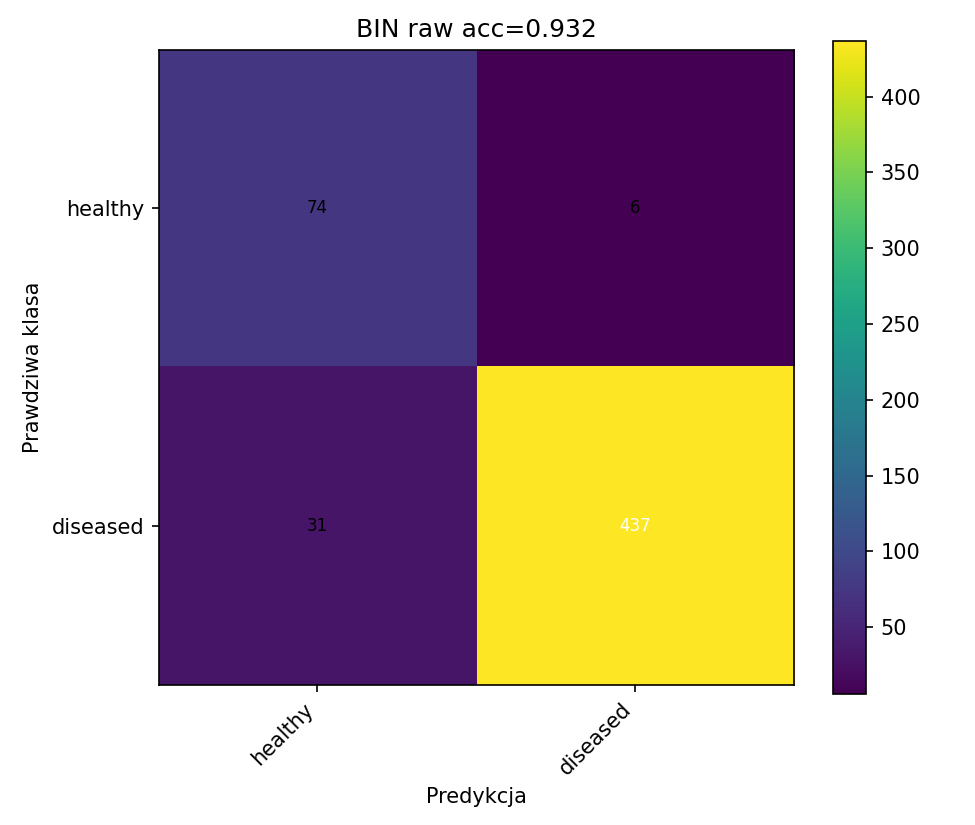

The data file committed next to this chart (first rows):
74, 6
31, 437
